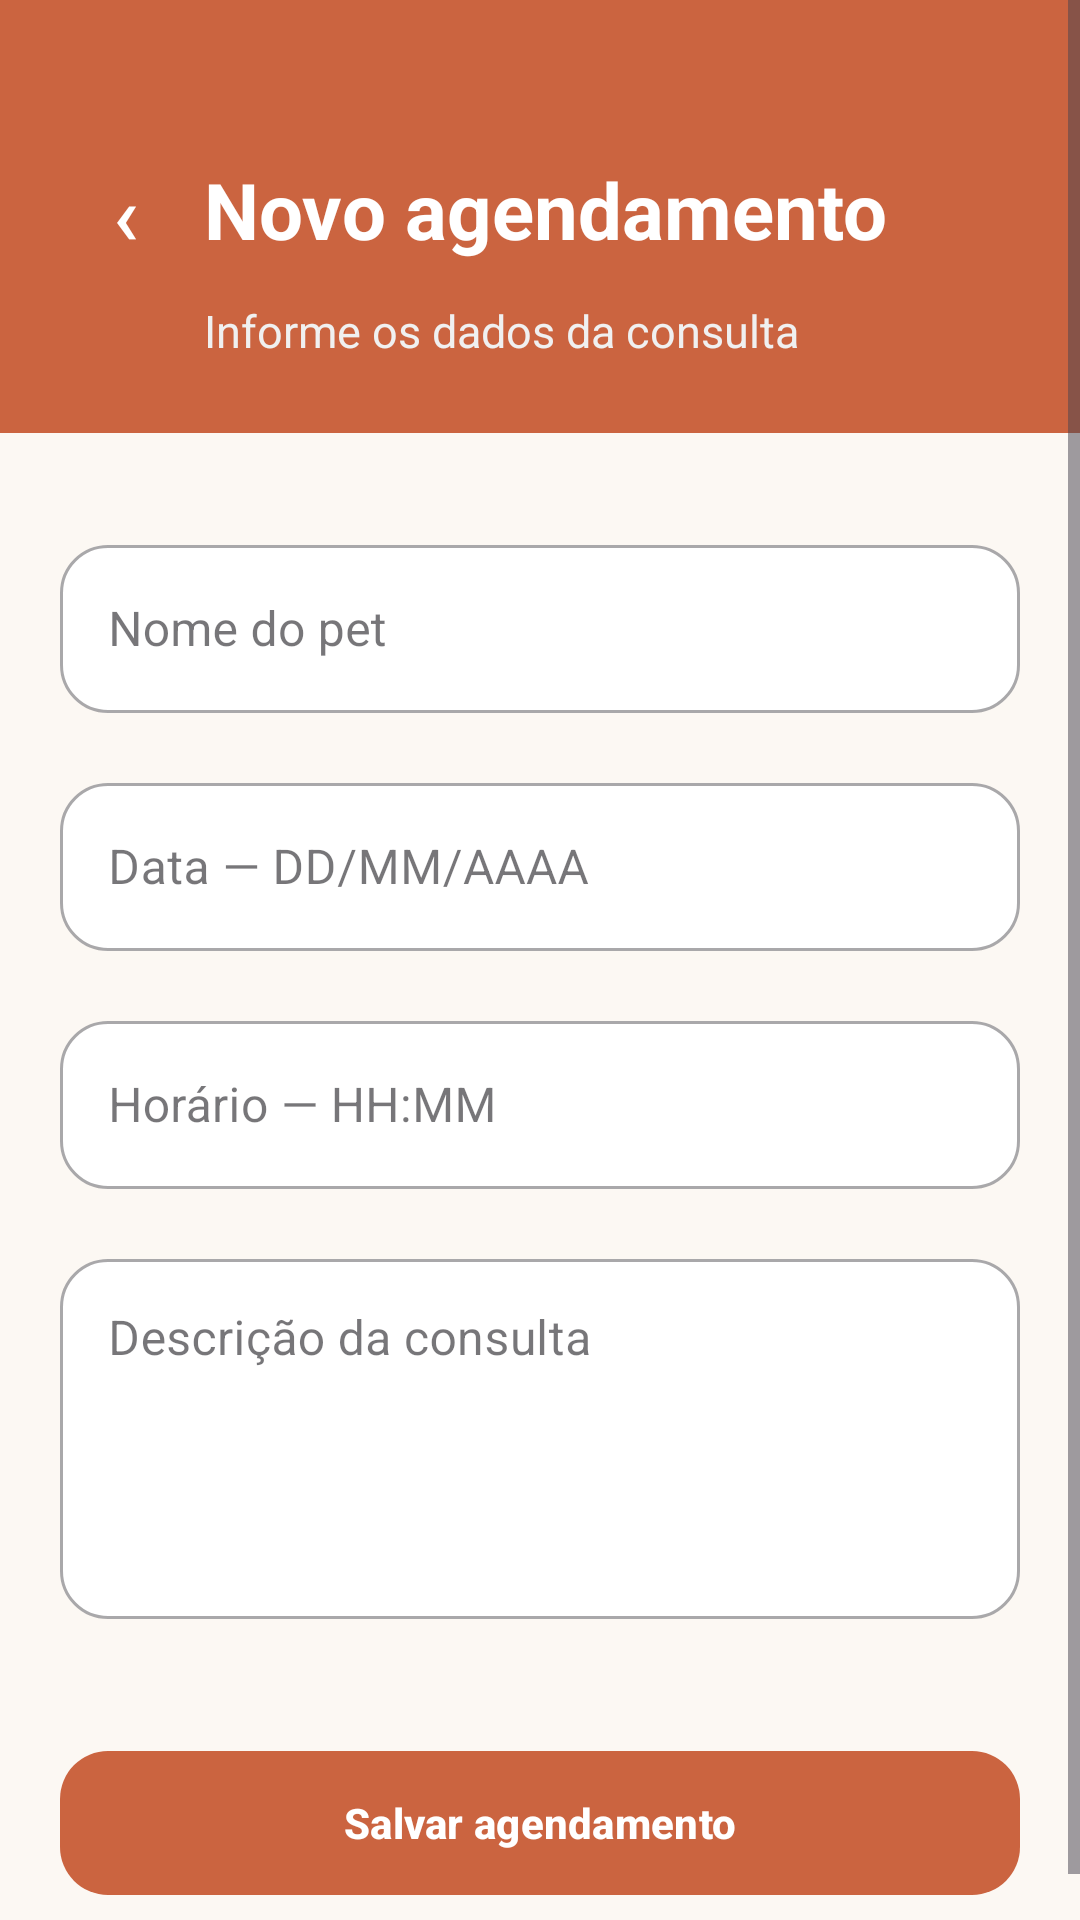

Write the Android layout XML for this screen, with the resource values it uses.
<!-- AndroidManifest.xml: application theme Theme.Zelo -->
<!-- res/layout/activity_novo_agendamento.xml -->
<?xml version="1.0" encoding="utf-8"?>
<ScrollView
    xmlns:android="http://schemas.android.com/apk/res/android"
    xmlns:app="http://schemas.android.com/apk/res-auto"
    android:id="@+id/scrollNovoAgendamento"
    android:layout_width="match_parent"
    android:layout_height="match_parent"
    android:background="@color/zelo_background"
    android:fillViewport="true">

    <LinearLayout
        android:id="@+id/main"
        android:layout_width="match_parent"
        android:layout_height="wrap_content"
        android:orientation="vertical">

        <LinearLayout
            android:id="@+id/layoutCabecalhoNovoAgendamento"
            android:layout_width="match_parent"
            android:layout_height="wrap_content"
            android:background="@color/zelo_primary"
            android:orientation="vertical"
            android:paddingHorizontal="20dp"
            android:paddingTop="48dp"
            android:paddingBottom="24dp">

            <LinearLayout
                android:layout_width="match_parent"
                android:layout_height="wrap_content"
                android:gravity="center_vertical"
                android:orientation="horizontal">

                <com.google.android.material.button.MaterialButton
                    android:id="@+id/btnVoltar"
                    android:layout_width="44dp"
                    android:layout_height="44dp"
                    android:minWidth="0dp"
                    android:padding="0dp"
                    android:text="‹"
                    android:textColor="@android:color/white"
                    android:textSize="28sp"
                    app:backgroundTint="@android:color/transparent" />

                <TextView
                    android:id="@+id/txtTituloNovoAgendamento"
                    android:layout_width="0dp"
                    android:layout_height="wrap_content"
                    android:layout_marginStart="4dp"
                    android:layout_weight="1"
                    android:text="@string/titulo_novo_agendamento"
                    android:textColor="@android:color/white"
                    android:textSize="26sp"
                    android:textStyle="bold" />

            </LinearLayout>

            <TextView
                android:id="@+id/txtSubtituloNovoAgendamento"
                android:layout_width="match_parent"
                android:layout_height="wrap_content"
                android:layout_marginStart="48dp"
                android:layout_marginTop="8dp"
                android:text="@string/subtitulo_novo_agendamento"
                android:textColor="#F0F0F0"
                android:textSize="15sp" />

        </LinearLayout>

        <LinearLayout
            android:id="@+id/layoutFormularioNovoAgendamento"
            android:layout_width="match_parent"
            android:layout_height="wrap_content"
            android:orientation="vertical"
            android:padding="20dp">

            <com.google.android.material.textfield.TextInputLayout
                android:id="@+id/layoutNomePet"
                style="@style/Widget.MaterialComponents.TextInputLayout.OutlinedBox"
                android:layout_width="match_parent"
                android:layout_height="wrap_content"
                android:layout_marginTop="12dp"
                android:hint="@string/nome_pet"
                app:boxBackgroundColor="@android:color/white"
                app:boxBackgroundMode="outline"
                app:boxCornerRadiusBottomEnd="16dp"
                app:boxCornerRadiusBottomStart="16dp"
                app:boxCornerRadiusTopEnd="16dp"
                app:boxCornerRadiusTopStart="16dp"
                app:boxStrokeWidth="1dp"
                app:boxStrokeWidthFocused="2dp">

                <com.google.android.material.textfield.TextInputEditText
                    android:id="@+id/edtNomePet"
                    android:layout_width="match_parent"
                    android:layout_height="wrap_content"
                    android:minHeight="56dp"
                    android:inputType="none"
                    android:focusable="false"
                    android:clickable="true"
                    android:textColor="#1A2735"
                    android:textSize="16sp" />

            </com.google.android.material.textfield.TextInputLayout>

            <com.google.android.material.textfield.TextInputLayout
                android:id="@+id/layoutData"
                style="@style/Widget.MaterialComponents.TextInputLayout.OutlinedBox"
                android:layout_width="match_parent"
                android:layout_height="wrap_content"
                android:layout_marginTop="18dp"
                android:hint="@string/data_agendamento"
                app:boxBackgroundColor="@android:color/white"
                app:boxBackgroundMode="outline"
                app:boxCornerRadiusBottomEnd="16dp"
                app:boxCornerRadiusBottomStart="16dp"
                app:boxCornerRadiusTopEnd="16dp"
                app:boxCornerRadiusTopStart="16dp"
                app:boxStrokeWidth="1dp"
                app:boxStrokeWidthFocused="2dp">

                <com.google.android.material.textfield.TextInputEditText
                    android:id="@+id/edtData"
                    android:layout_width="match_parent"
                    android:layout_height="wrap_content"
                    android:minHeight="56dp"
                    android:clickable="true"
                    android:focusable="false"
                    android:cursorVisible="false"
                    android:textColor="#1A2735"
                    android:textSize="16sp" />

            </com.google.android.material.textfield.TextInputLayout>

            <com.google.android.material.textfield.TextInputLayout
                android:id="@+id/layoutHorario"
                style="@style/Widget.MaterialComponents.TextInputLayout.OutlinedBox"
                android:layout_width="match_parent"
                android:layout_height="wrap_content"
                android:layout_marginTop="18dp"
                android:hint="@string/horario_agendamento"
                app:boxBackgroundColor="@android:color/white"
                app:boxBackgroundMode="outline"
                app:boxCornerRadiusBottomEnd="16dp"
                app:boxCornerRadiusBottomStart="16dp"
                app:boxCornerRadiusTopEnd="16dp"
                app:boxCornerRadiusTopStart="16dp"
                app:boxStrokeWidth="1dp"
                app:boxStrokeWidthFocused="2dp">

                <com.google.android.material.textfield.TextInputEditText
                    android:id="@+id/edtHorario"
                    android:layout_width="match_parent"
                    android:layout_height="wrap_content"
                    android:minHeight="56dp"
                    android:clickable="true"
                    android:focusable="false"
                    android:cursorVisible="false"
                    android:textColor="#1A2735"
                    android:textSize="16sp" />

            </com.google.android.material.textfield.TextInputLayout>

            <com.google.android.material.textfield.TextInputLayout
                android:id="@+id/layoutDescricao"
                style="@style/Widget.MaterialComponents.TextInputLayout.OutlinedBox"
                android:layout_width="match_parent"
                android:layout_height="wrap_content"
                android:layout_marginTop="18dp"
                android:hint="@string/descricao_agendamento"
                app:boxBackgroundColor="@android:color/white"
                app:boxBackgroundMode="outline"
                app:boxCornerRadiusBottomEnd="16dp"
                app:boxCornerRadiusBottomStart="16dp"
                app:boxCornerRadiusTopEnd="16dp"
                app:boxCornerRadiusTopStart="16dp"
                app:boxStrokeWidth="1dp"
                app:boxStrokeWidthFocused="2dp">

                <com.google.android.material.textfield.TextInputEditText
                    android:id="@+id/edtDescricao"
                    android:layout_width="match_parent"
                    android:layout_height="120dp"
                    android:gravity="top|start"
                    android:inputType="textCapSentences|textMultiLine"
                    android:textColor="#1A2735"
                    android:textSize="16sp" />

            </com.google.android.material.textfield.TextInputLayout>

            <com.google.android.material.button.MaterialButton
                android:id="@+id/btnSalvar"
                android:layout_width="match_parent"
                android:layout_height="56dp"
                android:layout_marginTop="40dp"
                android:text="@string/salvar_agendamento"
                android:textColor="@android:color/white"
                android:textStyle="bold"
                app:backgroundTint="@color/zelo_primary"
                app:cornerRadius="16dp" />

        </LinearLayout>

    </LinearLayout>

</ScrollView>
<!-- resources referenced by this layout -->
<resources>
  <color name="zelo_background">#FCF8F3</color>
  <color name="zelo_primary">#CB6440</color>
  <string name="data_agendamento">Data — DD/MM/AAAA</string>
  <string name="descricao_agendamento">Descrição da consulta</string>
  <string name="horario_agendamento">Horário — HH:MM</string>
  <string name="nome_pet">Nome do pet</string>
  <string name="salvar_agendamento">Salvar agendamento</string>
  <string name="subtitulo_novo_agendamento">Informe os dados da consulta</string>
  <string name="titulo_novo_agendamento">Novo agendamento</string>
  <style name="Theme.Zelo" parent="Base.Theme.Zelo" />
  <style name="Base.Theme.Zelo" parent="Theme.Material3.DayNight.NoActionBar">
      </style>
</resources>
